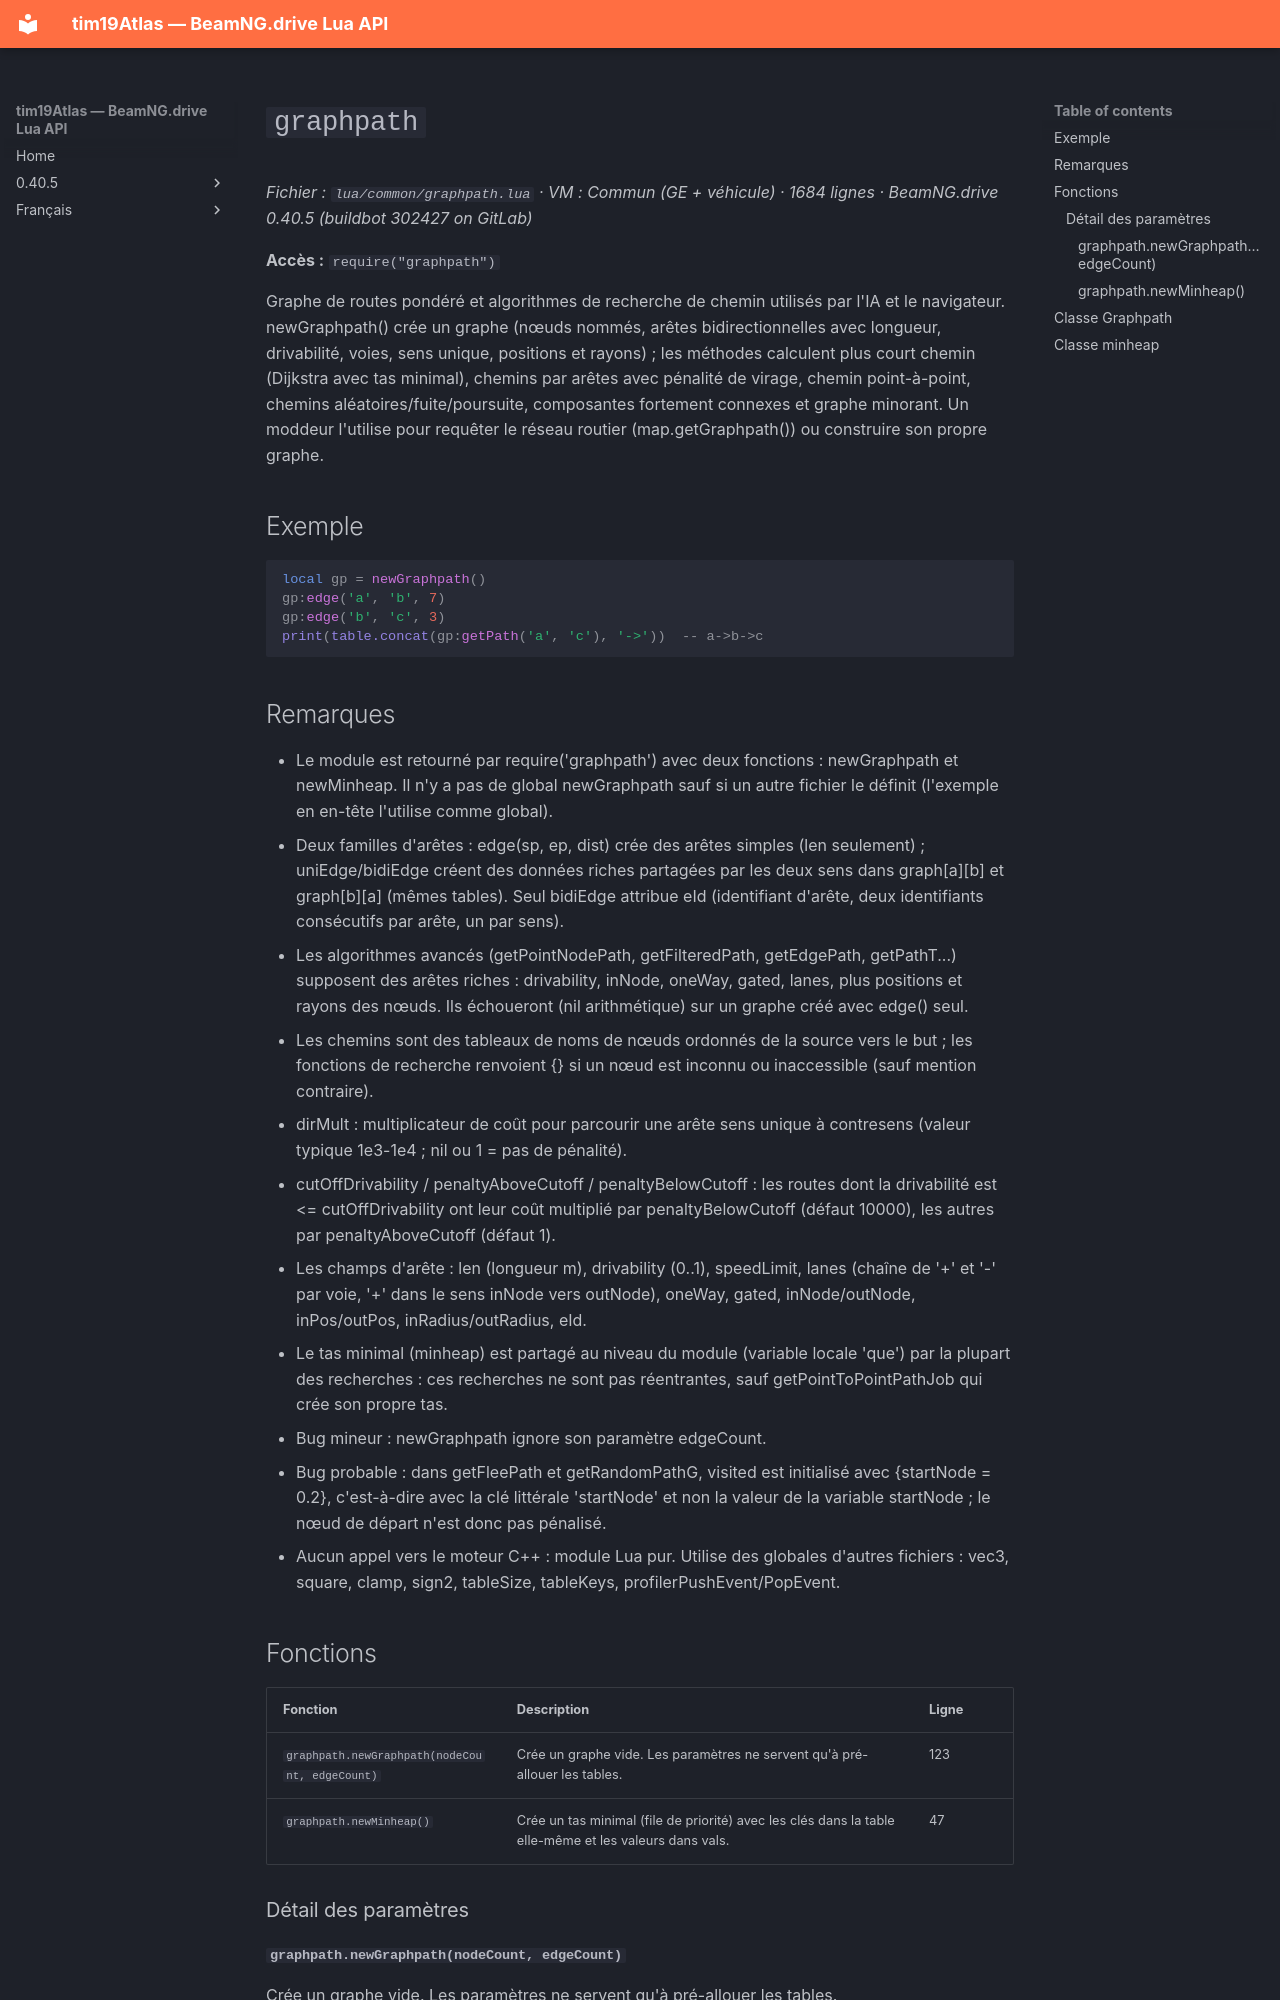

repository: Tim0219800/beamng-lua-atlas · page: fr/0.40.5/common/graphpath.html · generator: mkdocs

# `graphpath`

*Fichier : `lua/common/graphpath.lua` · VM : Commun (GE + véhicule) · 1684 lignes · BeamNG.drive 0.40.5 (buildbot 302427 on GitLab)*

**Accès :** `require("graphpath")`

Graphe de routes pondéré et algorithmes de recherche de chemin utilisés par l'IA et le navigateur. newGraphpath() crée un graphe (nœuds nommés, arêtes bidirectionnelles avec longueur, drivabilité, voies, sens unique, positions et rayons) ; les méthodes calculent plus court chemin (Dijkstra avec tas minimal), chemins par arêtes avec pénalité de virage, chemin point-à-point, chemins aléatoires/fuite/poursuite, composantes fortement connexes et graphe minorant. Un moddeur l'utilise pour requêter le réseau routier (map.getGraphpath()) ou construire son propre graphe.

## Exemple

```lua
local gp = newGraphpath()
gp:edge('a', 'b', 7)
gp:edge('b', 'c', 3)
print(table.concat(gp:getPath('a', 'c'), '->'))  -- a->b->c
```

## Remarques

- Le module est retourné par require('graphpath') avec deux fonctions : newGraphpath et newMinheap. Il n'y a pas de global newGraphpath sauf si un autre fichier le définit (l'exemple en en-tête l'utilise comme global).
- Deux familles d'arêtes : edge(sp, ep, dist) crée des arêtes simples (len seulement) ; uniEdge/bidiEdge créent des données riches partagées par les deux sens dans graph[a][b] et graph[b][a] (mêmes tables). Seul bidiEdge attribue eId (identifiant d'arête, deux identifiants consécutifs par arête, un par sens).
- Les algorithmes avancés (getPointNodePath, getFilteredPath, getEdgePath, getPathT...) supposent des arêtes riches : drivability, inNode, oneWay, gated, lanes, plus positions et rayons des nœuds. Ils échoueront (nil arithmétique) sur un graphe créé avec edge() seul.
- Les chemins sont des tableaux de noms de nœuds ordonnés de la source vers le but ; les fonctions de recherche renvoient {} si un nœud est inconnu ou inaccessible (sauf mention contraire).
- dirMult : multiplicateur de coût pour parcourir une arête sens unique à contresens (valeur typique 1e3-1e4 ; nil ou 1 = pas de pénalité).
- cutOffDrivability / penaltyAboveCutoff / penaltyBelowCutoff : les routes dont la drivabilité est <= cutOffDrivability ont leur coût multiplié par penaltyBelowCutoff (défaut 10000), les autres par penaltyAboveCutoff (défaut 1).
- Les champs d'arête : len (longueur m), drivability (0..1), speedLimit, lanes (chaîne de '+' et '-' par voie, '+' dans le sens inNode vers outNode), oneWay, gated, inNode/outNode, inPos/outPos, inRadius/outRadius, eId.
- Le tas minimal (minheap) est partagé au niveau du module (variable locale 'que') par la plupart des recherches : ces recherches ne sont pas réentrantes, sauf getPointToPointPathJob qui crée son propre tas.
- Bug mineur : newGraphpath ignore son paramètre edgeCount.
- Bug probable : dans getFleePath et getRandomPathG, visited est initialisé avec {startNode = 0.2}, c'est-à-dire avec la clé littérale 'startNode' et non la valeur de la variable startNode ; le nœud de départ n'est donc pas pénalisé.
- Aucun appel vers le moteur C++ : module Lua pur. Utilise des globales d'autres fichiers : vec3, square, clamp, sign2, tableSize, tableKeys, profilerPushEvent/PopEvent.

## Fonctions

| Fonction | Description | Ligne |
|---|---|---|
| `graphpath.newGraphpath(nodeCount, edgeCount)` | Crée un graphe vide. Les paramètres ne servent qu'à pré-allouer les tables. | 123 |
| `graphpath.newMinheap()` | Crée un tas minimal (file de priorité) avec les clés dans la table elle-même et les valeurs dans vals. | 47 |

### Détail des paramètres

#### `graphpath.newGraphpath(nodeCount, edgeCount)`

Crée un graphe vide. Les paramètres ne servent qu'à pré-allouer les tables.

- `nodeCount` (*integer|nil*) : Nombre de nœuds prévu (pré-allocation).
- `edgeCount` (*integer|nil*) : Ignoré par le code.
- **renvoie** : table Objet Graphpath (champs graph, positions, radius, edgeListCount).
